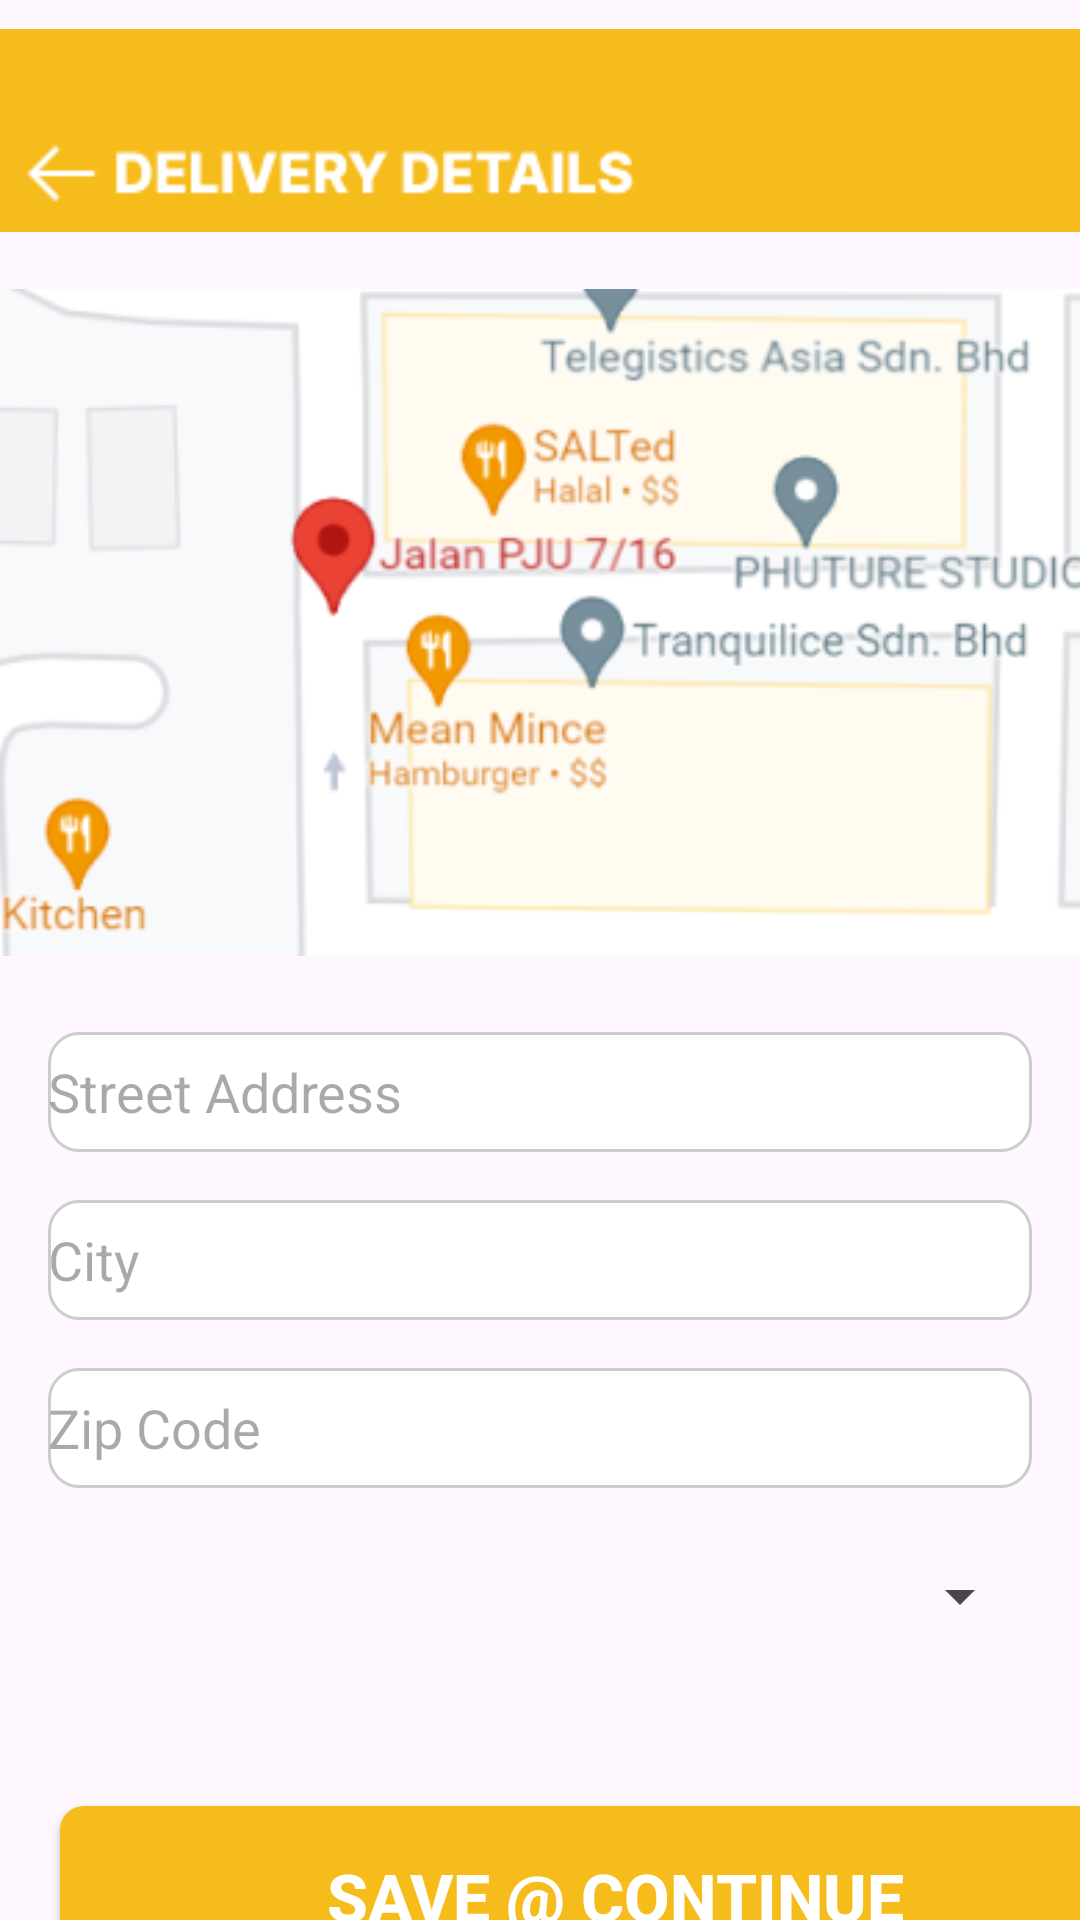

Produce the Android XML layout that renders to this screen, including the resource entries it uses.
<!-- AndroidManifest.xml: application theme Theme.Eatsy9 -->
<!-- res/layout/activity_delivery_address.xml -->
<?xml version="1.0" encoding="utf-8"?>
<LinearLayout xmlns:android="http://schemas.android.com/apk/res/android"
    xmlns:app="http://schemas.android.com/apk/res-auto"
    xmlns:tools="http://schemas.android.com/tools"
    android:layout_width="match_parent"
    android:layout_height="match_parent"
    tools:context=".DeliveryAddressActivity"
    android:orientation="vertical"
    >


    <ImageView
        android:id="@+id/deliverydetailsimageView"
        android:layout_width="match_parent"
        android:layout_height="87dp"
        app:srcCompat="@drawable/delivery_details" />

    <ImageView
        android:id="@+id/addressmapimageView"
        android:layout_width="match_parent"
        android:layout_height="wrap_content"
        app:srcCompat="@drawable/address_map" />

    
    <EditText
        android:id="@+id/edit_text_street_address"
        android:layout_width="match_parent"
        android:layout_height="40dp"
        android:layout_marginTop="16dp"
        android:hint="Street Address"
        android:inputType="text"
        android:background="@drawable/rounded_rectangle"
        android:layout_marginStart="16dp"
        android:layout_marginEnd="16dp"
        />

    
    <EditText
        android:id="@+id/edit_text_city"
        android:layout_width="match_parent"
        android:layout_height="40dp"
        android:layout_marginTop="16dp"
        android:hint="City"
        android:inputType="text"
        android:background="@drawable/rounded_rectangle"
        android:layout_marginStart="16dp"
        android:layout_marginEnd="16dp"

        />

    
    <EditText
        android:id="@+id/edit_text_zip_code"
        android:layout_width="match_parent"
        android:layout_height="40dp"
        android:layout_marginTop="16dp"
        android:hint="Zip Code"
        android:inputType="number"
        android:background="@drawable/rounded_rectangle"
        android:layout_marginStart="16dp"
        android:layout_marginEnd="16dp"
        android:maxLength="5"
        />

    
    <Spinner
        android:id="@+id/spinner_state"
        android:layout_width="match_parent"
        android:layout_height="40dp"
        android:layout_marginTop="16dp"

        android:layout_marginStart="16dp"
        android:layout_marginEnd="16dp"
        />

    <Button
        android:id="@+id/save_continuebutton"
        android:layout_width="370dp"
        android:layout_height="60dp"
        android:layout_marginTop="50dp"
        android:layout_marginHorizontal="20dp"
        android:text="Save @ Continue"
        android:textSize="22sp"
        android:textColor="@color/white"
        android:textStyle="bold"
        android:background="@drawable/rounded_corner"
        />








</LinearLayout>
<!-- resources referenced by this layout -->
<resources>
  <color name="white">#FFFFFFFF</color>
  <!-- drawable address_map: png bitmap (drawable, 42496 bytes) -->
  <!-- drawable delivery_details: png bitmap (drawable, 2426 bytes) -->
  <!-- drawable rounded_corner (drawable) -->
  <?xml version="1.0" encoding="utf-8"?>
  <shape xmlns:android="http://schemas.android.com/apk/res/android">
      <corners  android:radius="8dp"/>
      <solid android:color="@color/yellow">
  
      </solid>
  </shape>
  <!-- drawable rounded_rectangle (drawable) -->
  <shape xmlns:android="http://schemas.android.com/apk/res/android"
      android:shape="rectangle">
      <solid android:color="#FFFFFF" />
      <corners android:radius="10dp" /> 
      <stroke
          android:width="1dp"
          android:color="#CCCCCC" /> 
  </shape>
  <style name="Theme.Eatsy9" parent="Base.Theme.Eatsy9" />
  <color name="yellow">#FFF6BC1C</color>
  <style name="Base.Theme.Eatsy9" parent="Theme.Material3.DayNight.NoActionBar">
          
          
      </style>
</resources>
